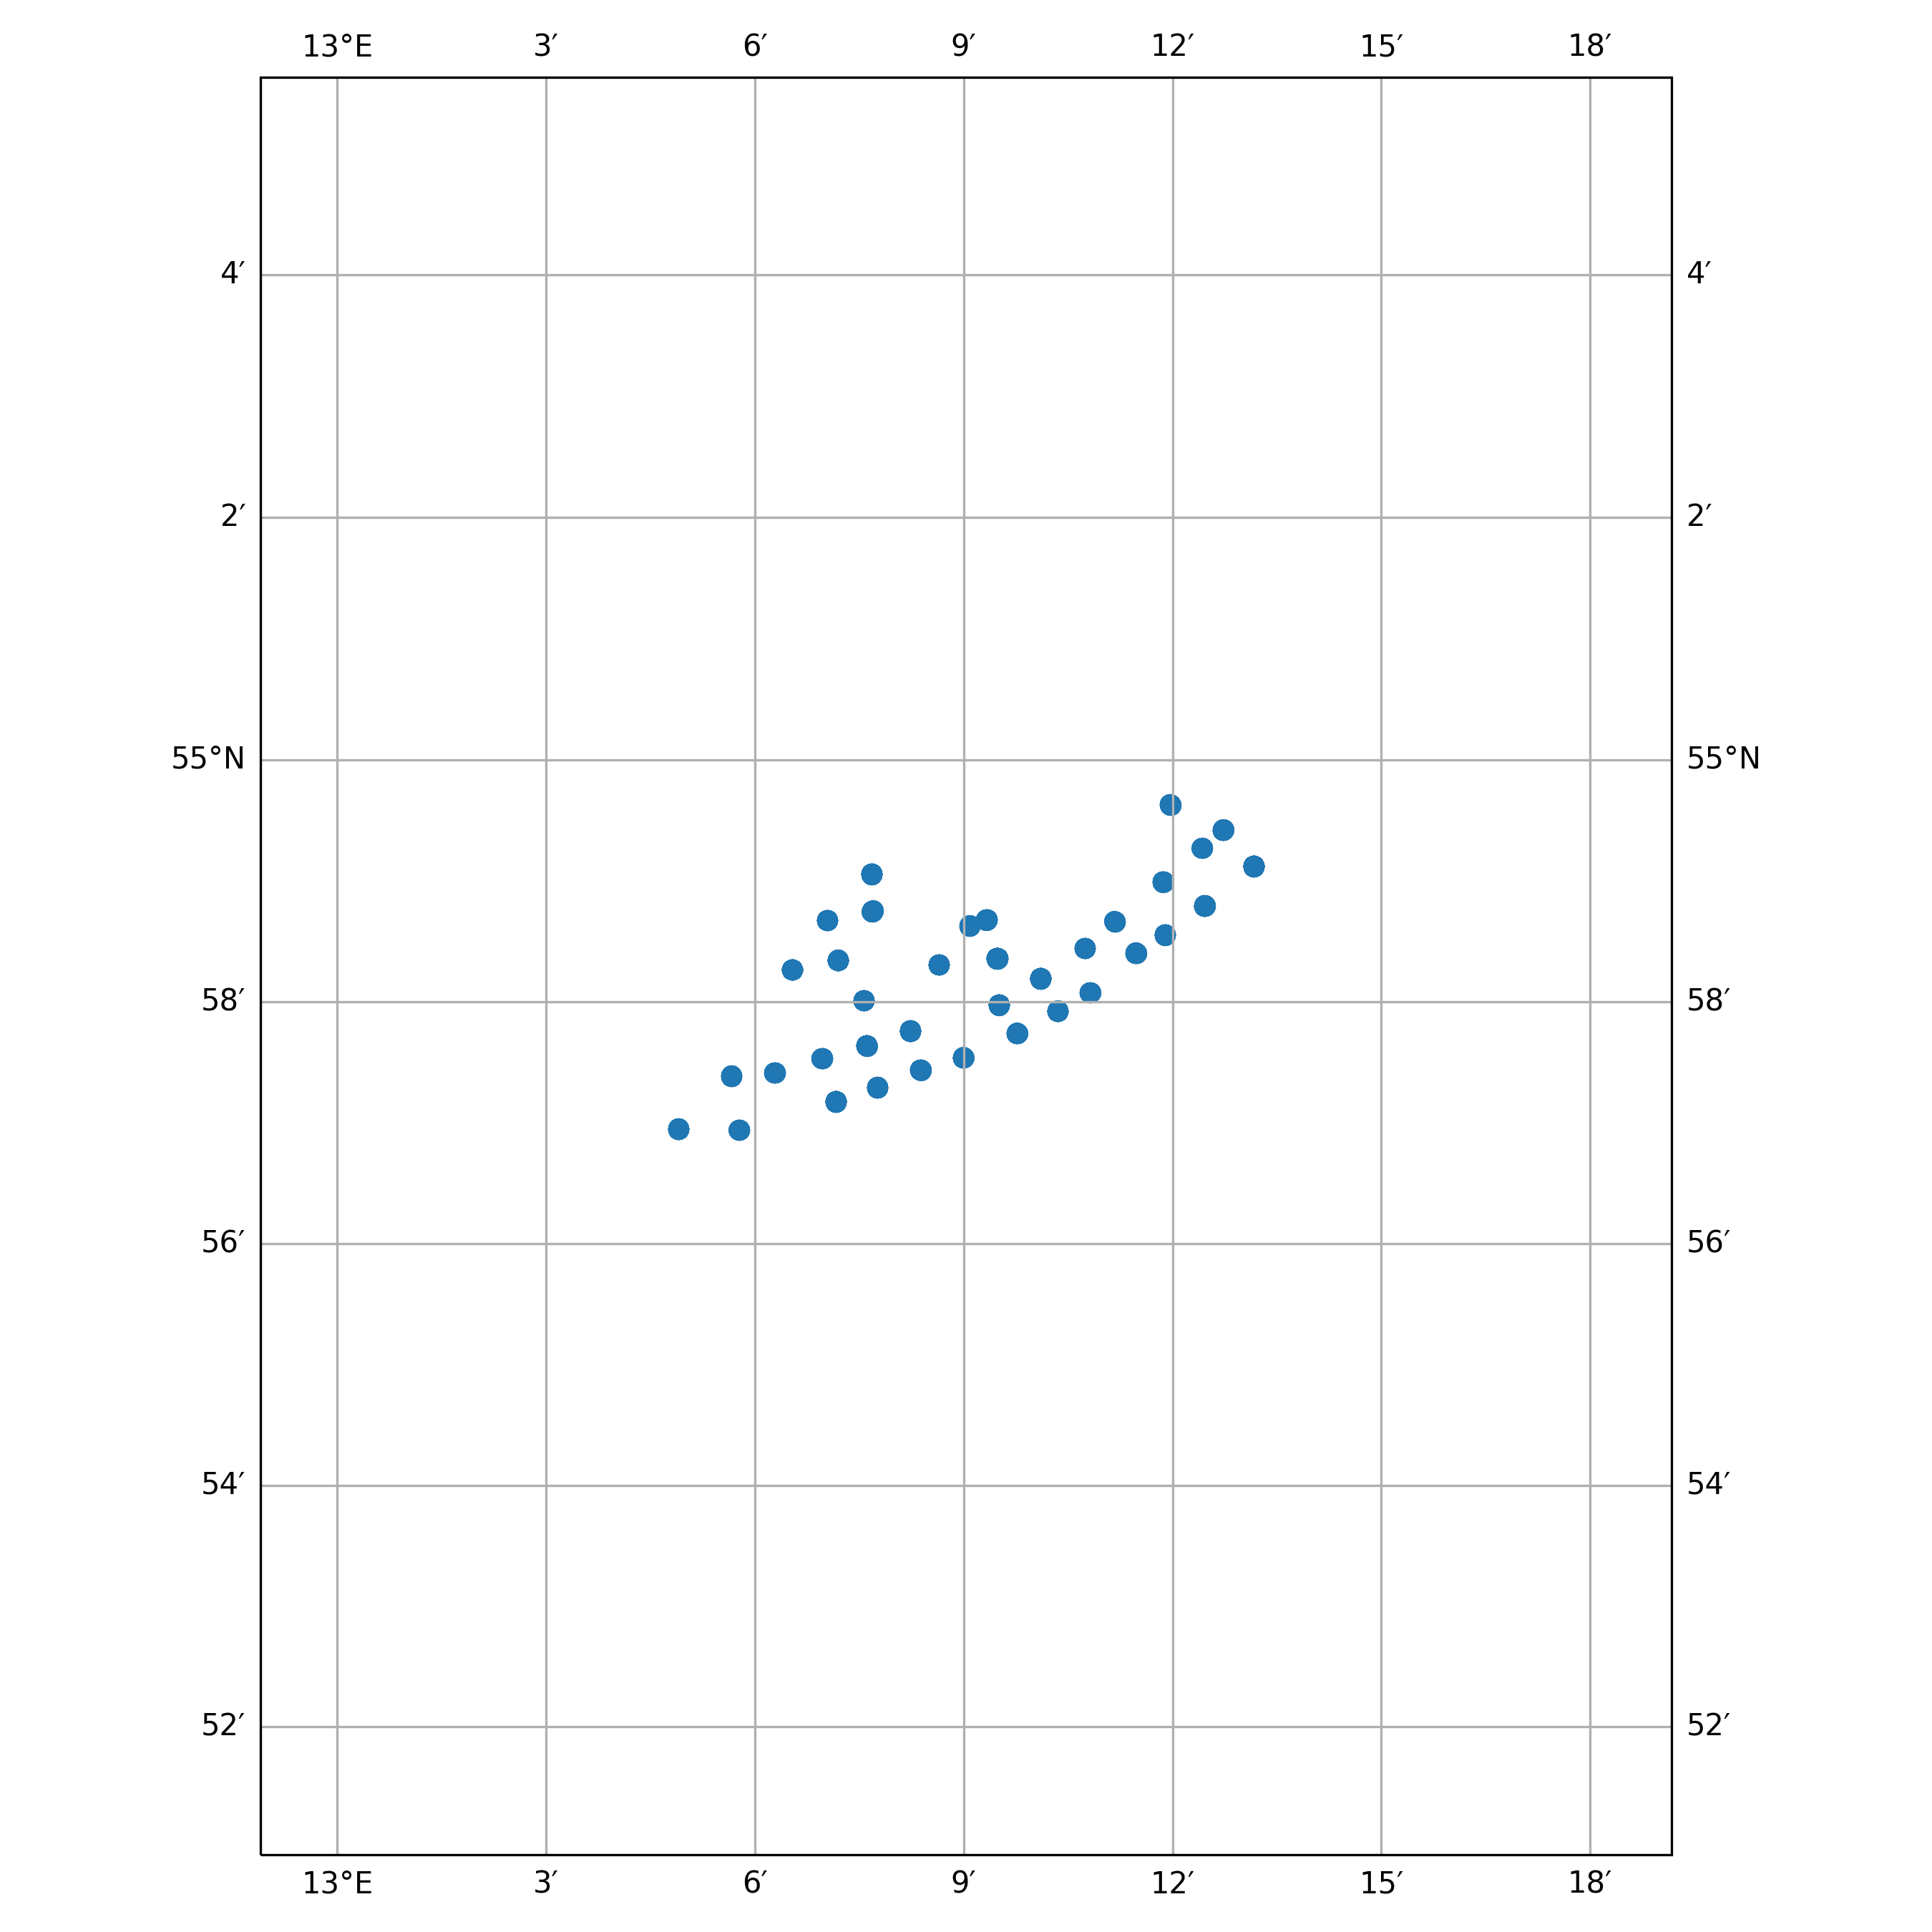

Data behind this chart, as committed beside it:
timestamp, epoch, latitude, longitude, speed, heading, course, status
2015-01-17 17:00:00+00:00, 1421514000, 54.99, 13.2, 0.0, 238.0, 238.0, 6
2015-01-17 18:10:00+00:00, 1421518200, 54.99, 13.2, 0.0, 239.0, 239.0, 6
2015-01-17 19:12:00+00:00, 1421521920, 54.99, 13.2, 0.0, 238.0, 238.0, 6
2015-01-17 20:21:00+00:00, 1421526060, 54.99, 13.2, 0.0, 238.0, 238.0, 6
2015-01-17 22:13:00+00:00, 1421532780, 54.99, 13.2, 0.0, 237.0, 237.0, 6
2015-01-18 00:06:00+00:00, 1421539560, 54.99, 13.2, 0.0, 239.0, 239.0, 6
2015-01-18 01:21:00+00:00, 1421544060, 54.99, 13.2, 0.0, 238.0, 238.0, 6
2015-01-18 02:04:00+00:00, 1421546640, 54.99, 13.2, 0.0, 239.0, 239.0, 6
2015-01-18 08:01:00+00:00, 1421568060, 54.99, 13.2, 0.0, 239.0, 239.0, 6
2015-01-18 12:01:00+00:00, 1421582460, 54.99, 13.2, 0.0, 239.0, 239.0, 6
2015-01-18 14:09:00+00:00, 1421590140, 54.99, 13.2, 0.0, 238.0, 238.0, 6
2015-01-18 15:10:00+00:00, 1421593800, 54.99, 13.2, 0.0, 238.0, 238.0, 6
2015-01-18 16:15:00+00:00, 1421597700, 54.99, 13.2, 0.0, 239.0, 239.0, 6
2015-01-18 17:21:00+00:00, 1421601660, 54.99, 13.2, 0.0, 239.0, 239.0, 6
2015-01-18 18:05:00+00:00, 1421604300, 54.99, 13.2, 0.0, 238.0, 238.0, 6
2015-01-18 19:12:00+00:00, 1421608320, 54.99, 13.2, 0.0, 239.0, 239.0, 6
2015-01-18 22:07:00+00:00, 1421618820, 54.99, 13.2, 0.0, 239.0, 239.0, 6
2015-01-19 01:13:00+00:00, 1421629980, 54.98, 13.13, 0.0, 224.0, 224.0, 3
2015-01-19 02:18:00+00:00, 1421633880, 54.98, 13.13, 0.0, 224.0, 224.0, 6
2015-01-19 03:03:00+00:00, 1421636580, 54.98, 13.13, 0.0, 224.0, 224.0, 6
2015-01-19 05:14:00+00:00, 1421644440, 54.98, 13.13, 0.0, 224.0, 224.0, 6
2015-01-19 06:17:00+00:00, 1421648220, 54.98, 13.13, 0.0, 224.0, 224.0, 6
2015-01-19 07:20:00+00:00, 1421652000, 54.98, 13.13, 0.0, 224.0, 224.0, 6
2015-01-19 08:05:00+00:00, 1421654700, 54.98, 13.13, 0.0, 224.0, 224.0, 6
2015-01-19 09:12:00+00:00, 1421658720, 54.98, 13.13, 0.0, 511.0, 348.0, 6
2015-01-19 11:18:00+00:00, 1421666280, 54.98, 13.13, 0.0, 511.0, 232.0, 6
2015-01-19 12:05:00+00:00, 1421669100, 54.98, 13.13, 0.0, 511.0, 341.0, 6
2015-01-19 15:00:00+00:00, 1421679600, 54.98, 13.13, 0.0, 224.0, 224.0, 6
2015-01-19 17:12:00+00:00, 1421687520, 54.98, 13.13, 0.0, 224.0, 224.0, 6
2015-01-19 20:05:00+00:00, 1421697900, 54.98, 13.13, 0.0, 224.0, 224.0, 6
2015-01-19 21:10:00+00:00, 1421701800, 54.98, 13.13, 0.0, 224.0, 224.0, 6
2015-01-19 22:14:00+00:00, 1421705640, 54.98, 13.13, 0.0, 224.0, 224.0, 6
2015-01-19 23:29:00+00:00, 1421710140, 54.98, 13.13, 0.0, 224.0, 224.0, 6
2015-01-20 02:16:00+00:00, 1421720160, 54.98, 13.13, 0.0, 224.0, 224.0, 6
2015-01-20 07:10:00+00:00, 1421737800, 54.98, 13.13, 0.0, 224.0, 224.0, 6
2015-01-20 08:19:00+00:00, 1421741940, 54.98, 13.13, 0.0, 224.0, 224.0, 6
2015-01-20 09:03:00+00:00, 1421744580, 54.98, 13.13, 0.0, 224.0, 224.0, 6
2015-01-20 10:08:00+00:00, 1421748480, 54.98, 13.13, 0.0, 224.0, 224.0, 6
2015-01-20 11:16:00+00:00, 1421752560, 54.98, 13.13, 0.0, 224.0, 224.0, 6
2015-01-20 13:05:00+00:00, 1421759100, 54.98, 13.13, 0.0, 224.0, 224.0, 6
2015-01-20 14:11:00+00:00, 1421763060, 54.98, 13.13, 0.0, 224.0, 224.0, 6
2015-01-20 15:18:00+00:00, 1421767080, 54.98, 13.13, 0.0, 224.0, 224.0, 6
2015-01-20 16:18:00+00:00, 1421770680, 54.98, 13.13, 0.0, 224.0, 224.0, 6
2015-01-20 17:03:00+00:00, 1421773380, 54.98, 13.13, 0.0, 224.0, 224.0, 6
2015-01-20 20:06:00+00:00, 1421784360, 54.98, 13.13, 0.0, 224.0, 224.0, 6
2015-01-20 23:06:00+00:00, 1421795160, 54.98, 13.13, 0.0, 225.0, 225.0, 6
2015-01-21 00:11:00+00:00, 1421799060, 54.98, 13.13, 0.0, 224.0, 224.0, 6
2015-01-31 14:05:50+00:00, 1422713150, 54.97, 13.16, 0.0, 164.0, 164.0, 6
2015-01-31 16:29:20+00:00, 1422721760, 54.97, 13.16, 0.0, 164.0, 164.0, 6
2015-01-31 17:20:20+00:00, 1422724820, 54.97, 13.16, 0.0, 164.0, 164.0, 6
2015-01-31 19:04:39+00:00, 1422731079, 54.97, 13.16, 0.0, 164.0, 164.0, 6
2015-01-31 20:20:50+00:00, 1422735650, 54.97, 13.16, 0.0, 164.0, 164.0, 6
2015-01-31 21:19:00+00:00, 1422739140, 54.97, 13.16, 0.0, 164.0, 164.0, 6
2015-01-31 22:16:39+00:00, 1422742599, 54.97, 13.16, 0.0, 164.0, 164.0, 6
2015-01-31 23:17:01+00:00, 1422746221, 54.97, 13.16, 0.0, 164.0, 164.0, 6
2015-02-01 00:50:00+00:00, 1422751800, 54.97, 13.16, 0.0, 164.0, 164.0, 6
2015-02-01 02:43:20+00:00, 1422758600, 54.97, 13.16, 0.0, 164.0, 164.0, 6
2015-02-01 04:02:40+00:00, 1422763360, 54.97, 13.16, 0.0, 164.0, 164.0, 6
2015-02-01 05:24:39+00:00, 1422768279, 54.97, 13.16, 0.0, 164.0, 164.0, 6
2015-02-01 07:20:20+00:00, 1422775220, 54.97, 13.16, 0.0, 164.0, 164.0, 6
... 1,127 more rows
